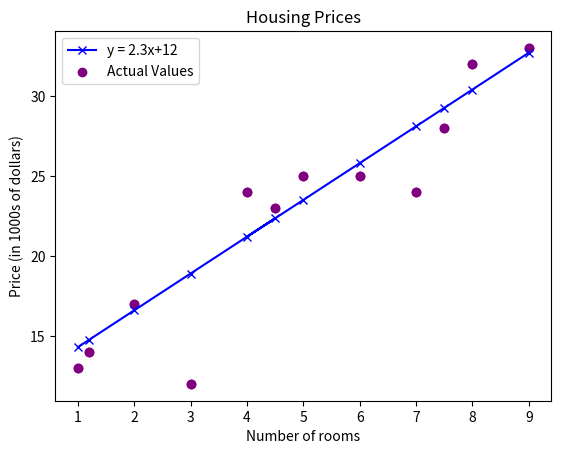

Generate this figure with matplotlib:
import numpy as np
import matplotlib.pyplot as plt

#create data
x = np.array([1, 1.2, 2, 3, 4.5, 4, 5, 6, 7, 7.5, 8, 9])
y = np.array([13, 14, 17, 12, 23, 24, 25, 25, 24, 28, 32, 33])

x_train = np.array(x)
y_train = np.array(y)
print(f"x_train = {x_train}")
print(f"y_train = {y_train}")

# m is the number of training examples
m = len(x_train)
print(f"Number of training examples is: {m}")

i = 11 # Change this to the desired number i-1 to see (x^i, y^i)

x_i = x_train[i]
y_i = y_train[i]
print(f"(x^({i+1}), y^({i+1})) = ({x_i}, {y_i})")

# Plot the data points
plt.scatter(x_train, y_train, marker='o', c='purple')
# Set the title
plt.title("Housing Prices")
# Set the y-axis label
plt.ylabel('Price (in 1000s of dollars)')
# Set the x-axis label
plt.xlabel('Number of rooms')
plt.show()

# we'll create a general function that can take any values of w and b, so that it can be reused later

def linear_model(x, w, b):

    predicted_y = w*x + b
    
    return predicted_y

w = 2.3
b = 12
print(f"w: {w}")
print(f"b: {b}")

y_predictions = [linear_model(x,w,b) for x in x_train]

# Plot our model prediction
plt.plot(x_train, y_predictions, marker='x', c='b',label=f'y = {w}x+{b} ')

# Plot the data points
plt.scatter(x_train, y_train, marker='o', c='purple',label='Actual Values')

# Set the title
plt.title("Housing Prices")
# Set the y-axis label
plt.ylabel('Price (in 1000s of dollars)')
# Set the x-axis label
plt.xlabel('Number of rooms')
plt.legend()
plt.show()